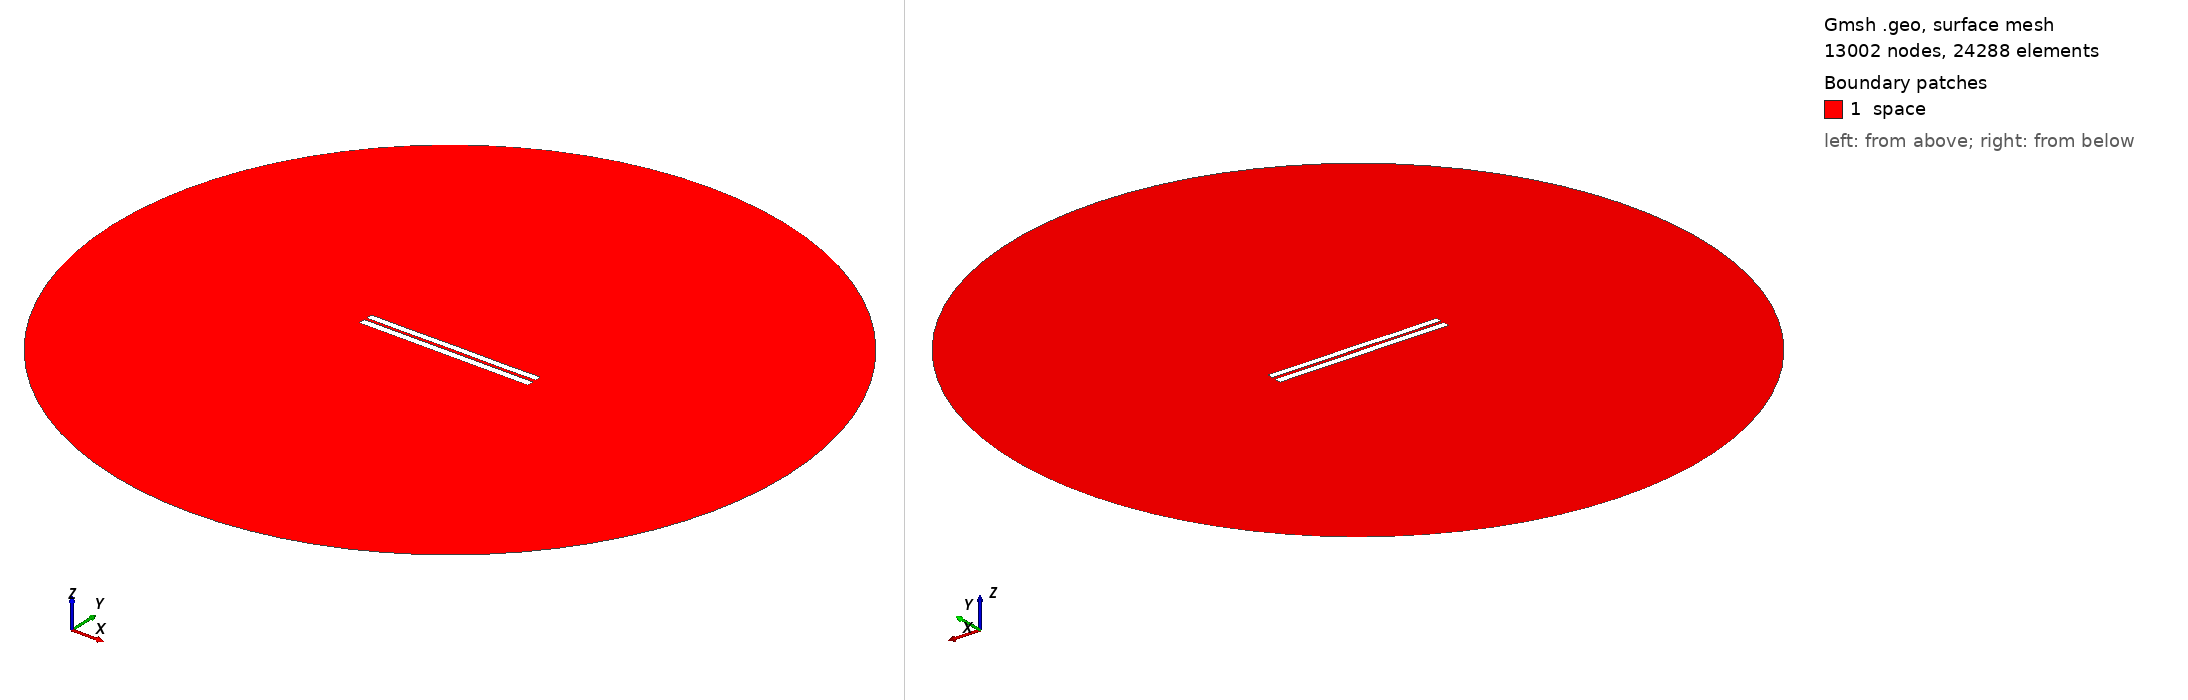

Gmsh geometry script, surface-meshed: 13002 nodes, 24288 surface elements. Boundary patches (legend numbers): 1 space. Left view from above one corner, right view from below the opposite corner. Legend entries are the model's physical surfaces. The drawing asked Gmsh for element sizes between 1% and 20% of the model's largest extent; the script's own settings can give other sizes.

=== 3562.geo (drawn) ===
//---------------------------------------
// Geometry kernel
//---------------------------------------

SetFactory("OpenCASCADE");



//---------------------------------------
// Parameters of the geometry
//---------------------------------------

// Overetch of the upper plate
overetch = 0.125;

// Distance between the plates
distance = 1.5;

// Discretization over the x axis (for the deformation)
nx = 50; 

// Length of the plate
L = 100 - overetch; 

// Number of modes
n = 4; 

// 1st mode coefficient
coeff(1) = 0.07499999999999998;
beta(1) = 0.596864 * 3.1415926535 / L;

// 2nd mode coefficient
coeff(2) = 0.0;
beta(2) = 1.49418 * 3.1415926535 / L;

// 3rd mode coefficient
coeff(3) = 0.0;
beta(3) = 2.50025 * 3.1415926535 / L;

// 4th mode coefficient
coeff(4) = -0.075;
beta(4) = 3.49999 * 3.1415926535 / L;



//---------------------------------------
// Upper plate (deformed rectangle)
//---------------------------------------

// Coordiantes of the upper plate
xmin = -50;
xmax = 50 - overetch;

// Height of the upper plate
yheight = 4 - 2 * overetch;

// Indexes of the points
UpperID[] = {};
LowerID[] = {};
LeftID[] = {};
RightID[] = {};

// Point index
p = 1;

// Horizontal edges
For i In {1:nx}
    x = xmin + (i-1)*(xmax - xmin)/(nx-1);

    y_bottom = distance / 2 + overetch;
    For j In {1:n}
        C = (Cosh(beta(j)*L) + Cos(beta(j)*L)) / (Sinh(beta(j)*L) + Sin(beta(j)*L));
        y_bottom  = y_bottom + coeff(j) * (Cosh(beta(j)*(x+50)) - Cos(beta(j)*(x+50)) - C * (Sinh(beta(j)*(x+50)) - Sin(beta(j)*(x+50))));
    EndFor

    y_top = y_bottom + yheight;

    Point(p) = {x, y_top, 0, 1.0};
    UpperID[i] = p;
    p = p + 1;

    Point(p) = {x, y_bottom, 0, 1.0};
    LowerID[i] = p;
    p = p + 1;
EndFor

// Create point lists
UpperPts[] = {}; LowerPts[] = {};
For i In {1:nx}
  UpperPts[] += {UpperID[i]};
  LowerPts[] += {LowerID[i]};
EndFor

// Build splines
Spline(1) = {UpperPts[]};
Spline(2) = {LowerPts[]};
Line(3) = {LowerPts[nx-1], UpperPts[nx-1]};
Line(4) = {LowerPts[0], UpperPts[0]};

// Build the plane surface
Curve Loop(1) = {2, 3, -1, -4};
Plane Surface(1) = {1};



//---------------------------------------
// Lower plate (rectangle)
//---------------------------------------

// Vertices
Point(1001) = {-50, -1, 0, 1.0};
Point(1002) = { 50, -1, 0, 1.0};
Point(1003) = { 50,  -5, 0, 1.0};
Point(1004) = {-50,  -5, 0, 1.0};

// Edges
Line(5) = {1001, 1002};
Line(6) = {1002, 1003};
Line(7) = {1003, 1004};
Line(8) = {1004, 1001};

// Plane surface
Line Loop(2) = {5, 6, 7, 8};
Plane Surface(2) = {2}; 



//---------------------------------------
// Outer (fictious) boundary
//---------------------------------------

// Points
Point(1005) = {0, 0, 0};       // Center
Point(1006) = {200, 0, 0};     // Start point
Point(1007) = {0, 200, 0};     // 90 degrees
Point(1008) = {-200, 0, 0};    // 180 degrees
Point(1009) = {0, -200, 0};    // 270 degrees

// Circle arcs (each needs start, center, end)
Circle(9) = {1006, 1005, 1007};
Circle(10) = {1007, 1005, 1008};
Circle(11) = {1008, 1005, 1009};
Circle(12) = {1009, 1005, 1006};

// Plane surface for the entire domain
Curve Loop(3) = {9, 10, 11, 12};
Surface(3) = {3};

// Subtract the plates from the whole domain to obtain the actual domain where we want to solve the equations
BooleanDifference{ Surface{3}; Delete; }{ Surface{1}; Surface{2}; Delete; }




//---------------------------------------
// Transfinite Lines/Curves
//---------------------------------------

// Set the number of points on the boundaries
r = 7;

// Plates
Transfinite Curve {1, 2} = 50*r Using Progression 1;
Transfinite Curve {3, 4} = 2*r Using Progression 1;
Transfinite Line {5, 7} = 50*r Using Progression 1;
Transfinite Line {6, 8} = 2*r Using Progression 1;

// Outer boundary
Transfinite Line {9, 10, 11, 12} = 20 Using Progression 1;



//---------------------------------------
// Physical groups
//---------------------------------------                

// Physical curves (boundaries)
Physical Line("force_segment", 10) = {2};
Physical Line("upper_plate", 11) = {1, 3, 4};
Physical Line("lower_plate", 12) = {5, 6, 7, 8};
Physical Line("boundary", 20) = {9, 10, 11, 12};

// Physical Surfaces
Physical Surface("space", 30) = {3};



//---------------------------------------
// 6. Generate the Mesh
//---------------------------------------

// 2D mesh generation
Mesh 2;
